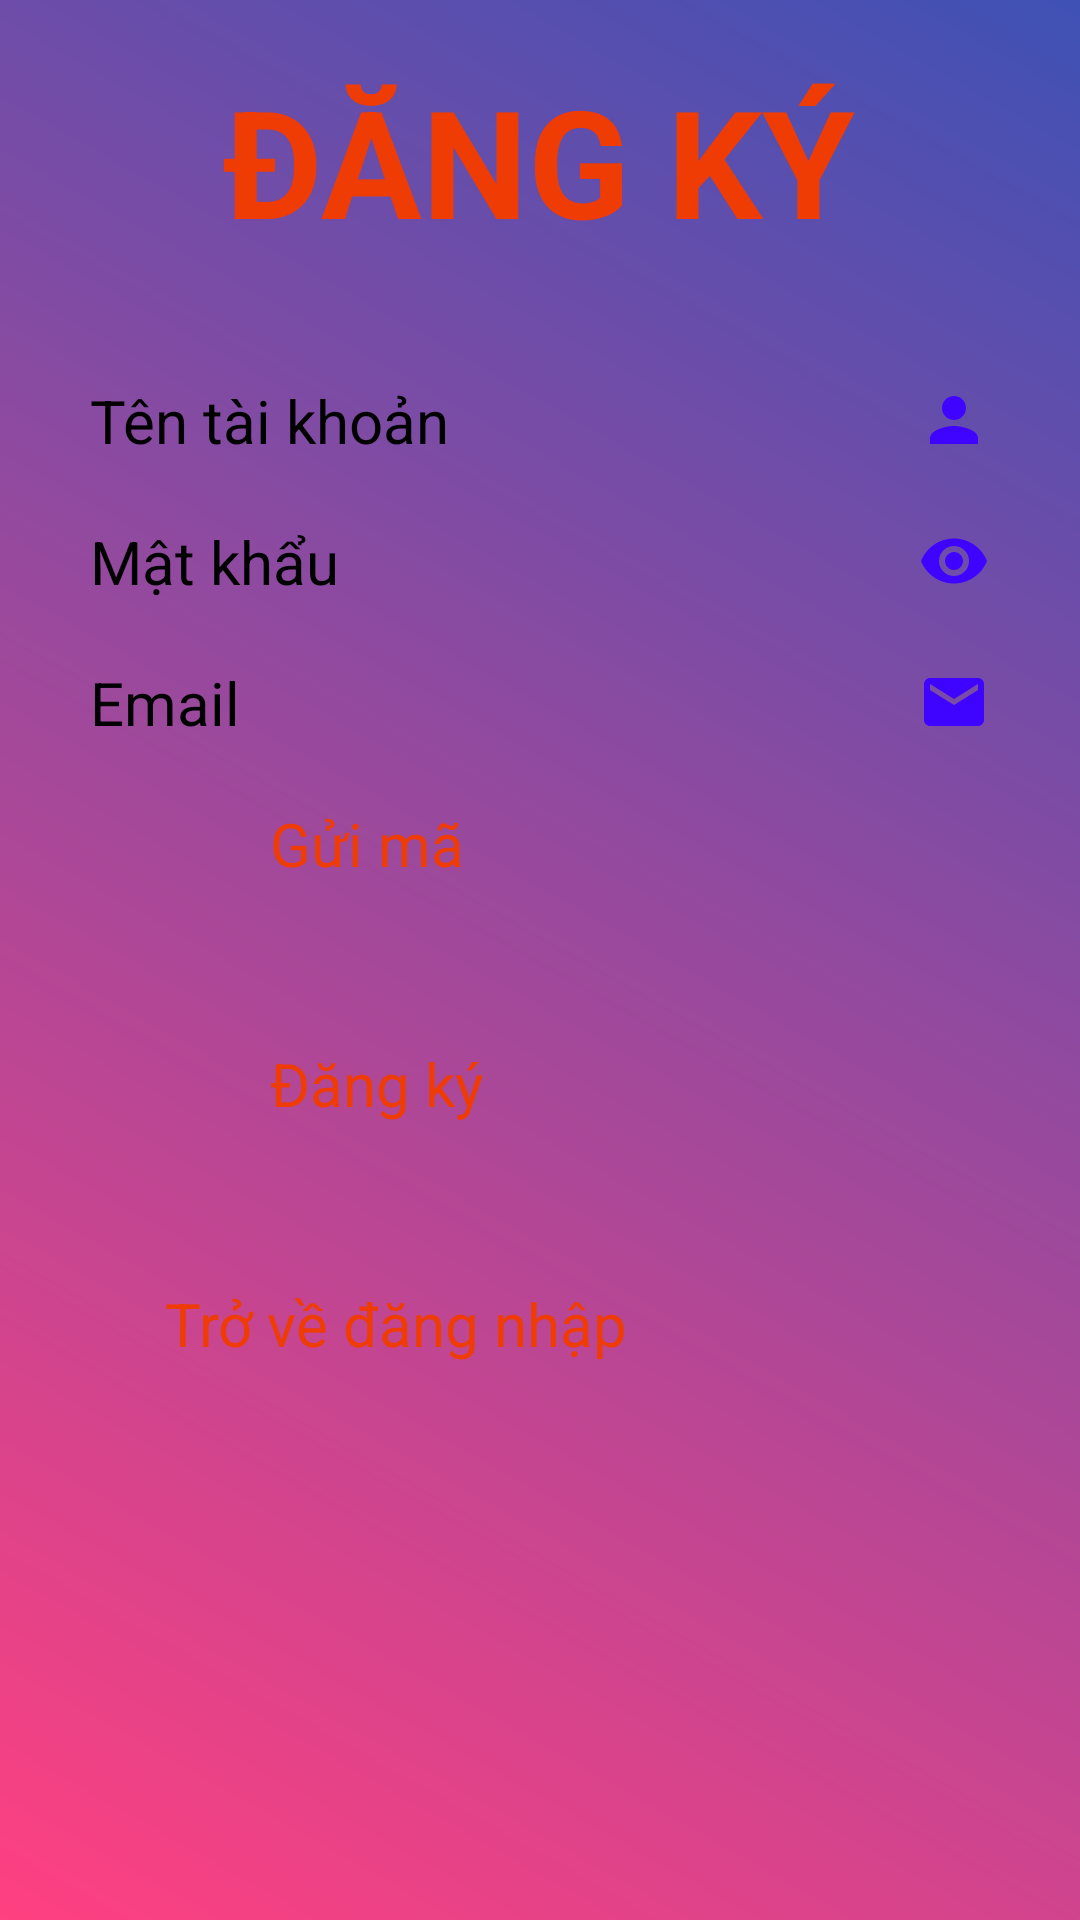

Reconstruct the res/layout file that produces this screen, plus the resources it refers to.
<!-- AndroidManifest.xml: application theme Theme.RecordApp -->
<!-- res/layout/activity_register.xml -->
<?xml version="1.0" encoding="utf-8"?>
<LinearLayout xmlns:android="http://schemas.android.com/apk/res/android"
    xmlns:app="http://schemas.android.com/apk/res-auto"
    xmlns:tools="http://schemas.android.com/tools"
    android:id="@+id/main"
    android:layout_width="match_parent"
    android:layout_height="match_parent"
    android:orientation="vertical"
    tools:context=".Login"
    android:background="@drawable/backgroundlogin">
    <TextView
        android:layout_marginTop="20dp"
        android:textColor="#EF3C04"
        android:textSize="50sp"
        android:textStyle="bold"
        android:text="ĐĂNG KÝ"
        android:layout_gravity="center"
        android:layout_width="wrap_content"
        android:layout_height="wrap_content">
    </TextView>
    <EditText
        android:id="@+id/dktaikhoan"
        android:textSize="60px"
        android:layout_marginTop="40dp"
        android:layout_gravity="center"
        android:hint="Tên tài khoản"
        android:layout_width="300dp"
        android:layout_height="wrap_content"
        android:drawableRight="@drawable/user"
        android:singleLine="true">
    </EditText>
    <EditText
        android:id="@+id/dkmatkhau"
        android:textSize="60px"
        android:layout_marginTop="20dp"
        android:layout_gravity="center"
        android:hint="Mật khẩu"
        android:layout_width="300dp"
        android:layout_height="wrap_content"
        android:drawableRight="@drawable/password_on"
        android:singleLine="true">
    </EditText>
    <EditText
        android:id="@+id/email"
        android:textSize="60px"
        android:layout_marginTop="20dp"
        android:layout_gravity="center"
        android:hint="Email"
        android:layout_width="300dp"
        android:layout_height="wrap_content"
        android:drawableRight="@drawable/email"
        android:singleLine="true">
    </EditText>
    <Button
        android:id="@+id/sendOTP"
        android:textSize="60px"
        android:layout_width="180dp"
        android:layout_height="60dp"
        android:layout_gravity="center"
        android:textColor="#EF3C04"
        android:layout_marginTop="20dp"
        android:text="Gửi mã">
    </Button>
    <Button
        android:id="@+id/dkdky"
        android:textSize="60px"
        android:layout_width="180dp"
        android:layout_height="60dp"
        android:layout_gravity="center"
        android:textColor="#EF3C04"
        android:layout_marginTop="20dp"
        android:text="Đăng ký">
    </Button>
    <Button
        android:id="@+id/dkdangnhap"
        android:textColor="#EF3C04"
        android:textSize="60px"
        android:layout_width="250dp"
        android:layout_height="60dp"
        android:layout_gravity="center"
        android:layout_marginTop="20dp"
        android:text="Trở về đăng nhập">
    </Button>
</LinearLayout>
<!-- resources referenced by this layout -->
<resources>
  <!-- drawable backgroundlogin (drawable) -->
  <shape xmlns:android="http://schemas.android.com/apk/res/android">
      <gradient
          android:startColor="#FF4081"
          android:endColor="#3F51B5"
          android:angle="45"/>
  </shape>
  <!-- drawable email (drawable) -->
  <vector xmlns:android="http://schemas.android.com/apk/res/android" android:height="24dp" android:tint="#3F04FF" android:viewportHeight="24" android:viewportWidth="24" android:width="24dp">
        
      <path android:fillColor="@android:color/white" android:pathData="M20,4L4,4c-1.1,0 -1.99,0.9 -1.99,2L2,18c0,1.1 0.9,2 2,2h16c1.1,0 2,-0.9 2,-2L22,6c0,-1.1 -0.9,-2 -2,-2zM20,8l-8,5 -8,-5L4,6l8,5 8,-5v2z"/>
      
  </vector>
  <!-- drawable password_on (drawable) -->
  <vector xmlns:android="http://schemas.android.com/apk/res/android" android:height="24dp" android:tint="#3F04FF" android:viewportHeight="24" android:viewportWidth="24" android:width="24dp">
        
      <path android:fillColor="@android:color/white" android:pathData="M12,4.5C7,4.5 2.73,7.61 1,12c1.73,4.39 6,7.5 11,7.5s9.27,-3.11 11,-7.5c-1.73,-4.39 -6,-7.5 -11,-7.5zM12,17c-2.76,0 -5,-2.24 -5,-5s2.24,-5 5,-5 5,2.24 5,5 -2.24,5 -5,5zM12,9c-1.66,0 -3,1.34 -3,3s1.34,3 3,3 3,-1.34 3,-3 -1.34,-3 -3,-3z"/>
      
  </vector>
  <!-- drawable user (drawable) -->
  <vector xmlns:android="http://schemas.android.com/apk/res/android" android:height="24dp" android:tint="#3F04FF" android:viewportHeight="24" android:viewportWidth="24" android:width="24dp">
        
      <path android:fillColor="@android:color/white" android:pathData="M12,12c2.21,0 4,-1.79 4,-4s-1.79,-4 -4,-4 -4,1.79 -4,4 1.79,4 4,4zM12,14c-2.67,0 -8,1.34 -8,4v2h16v-2c0,-2.66 -5.33,-4 -8,-4z"/>
      
  </vector>
</resources>
